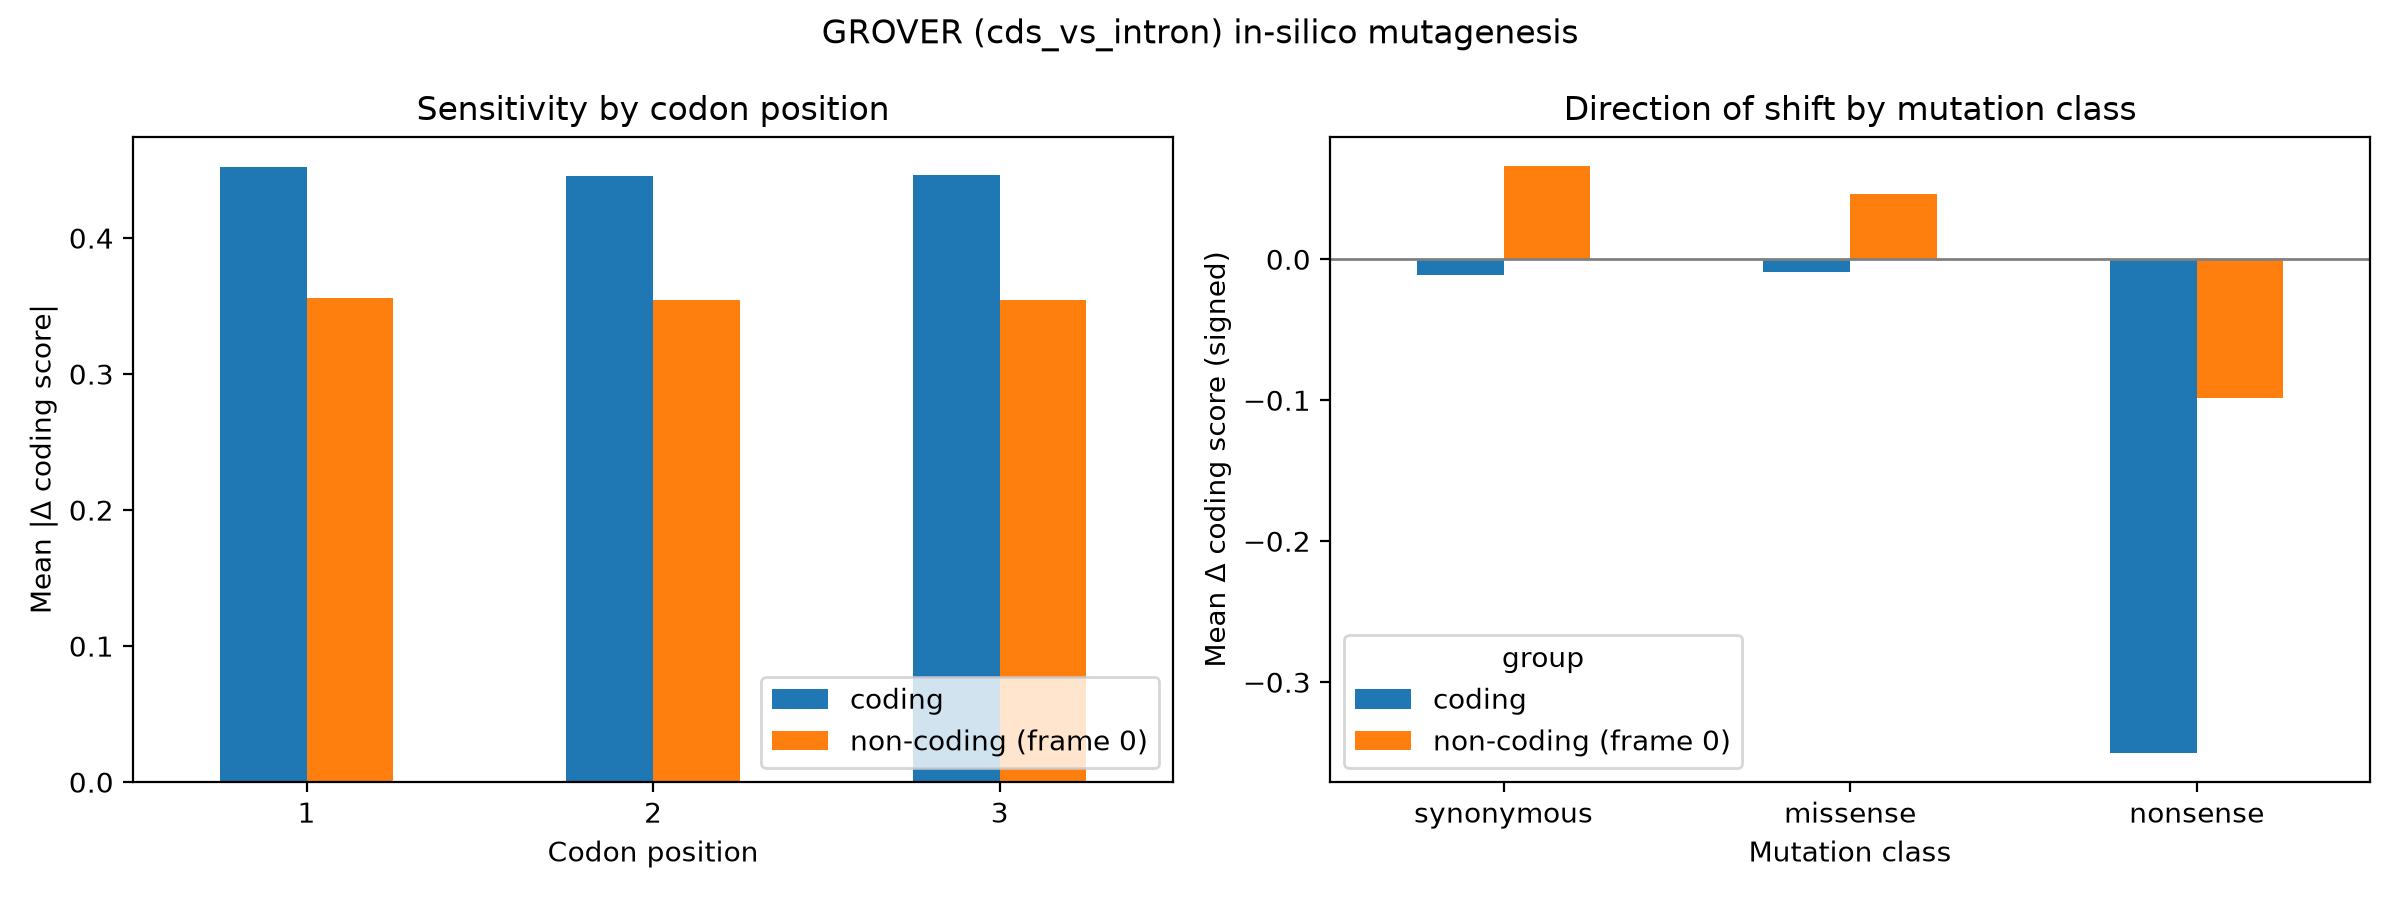

The file beside this chart, header and first rows:
group, codon_pos, mean_abs_delta, n
coding, 1, 0.4519, 18000
coding, 2, 0.4455, 18000
coding, 3, 0.4462, 18000
non-coding (frame 0), 1, 0.3563, 18000
non-coding (frame 0), 2, 0.3547, 18000
non-coding (frame 0), 3, 0.3548, 18000
